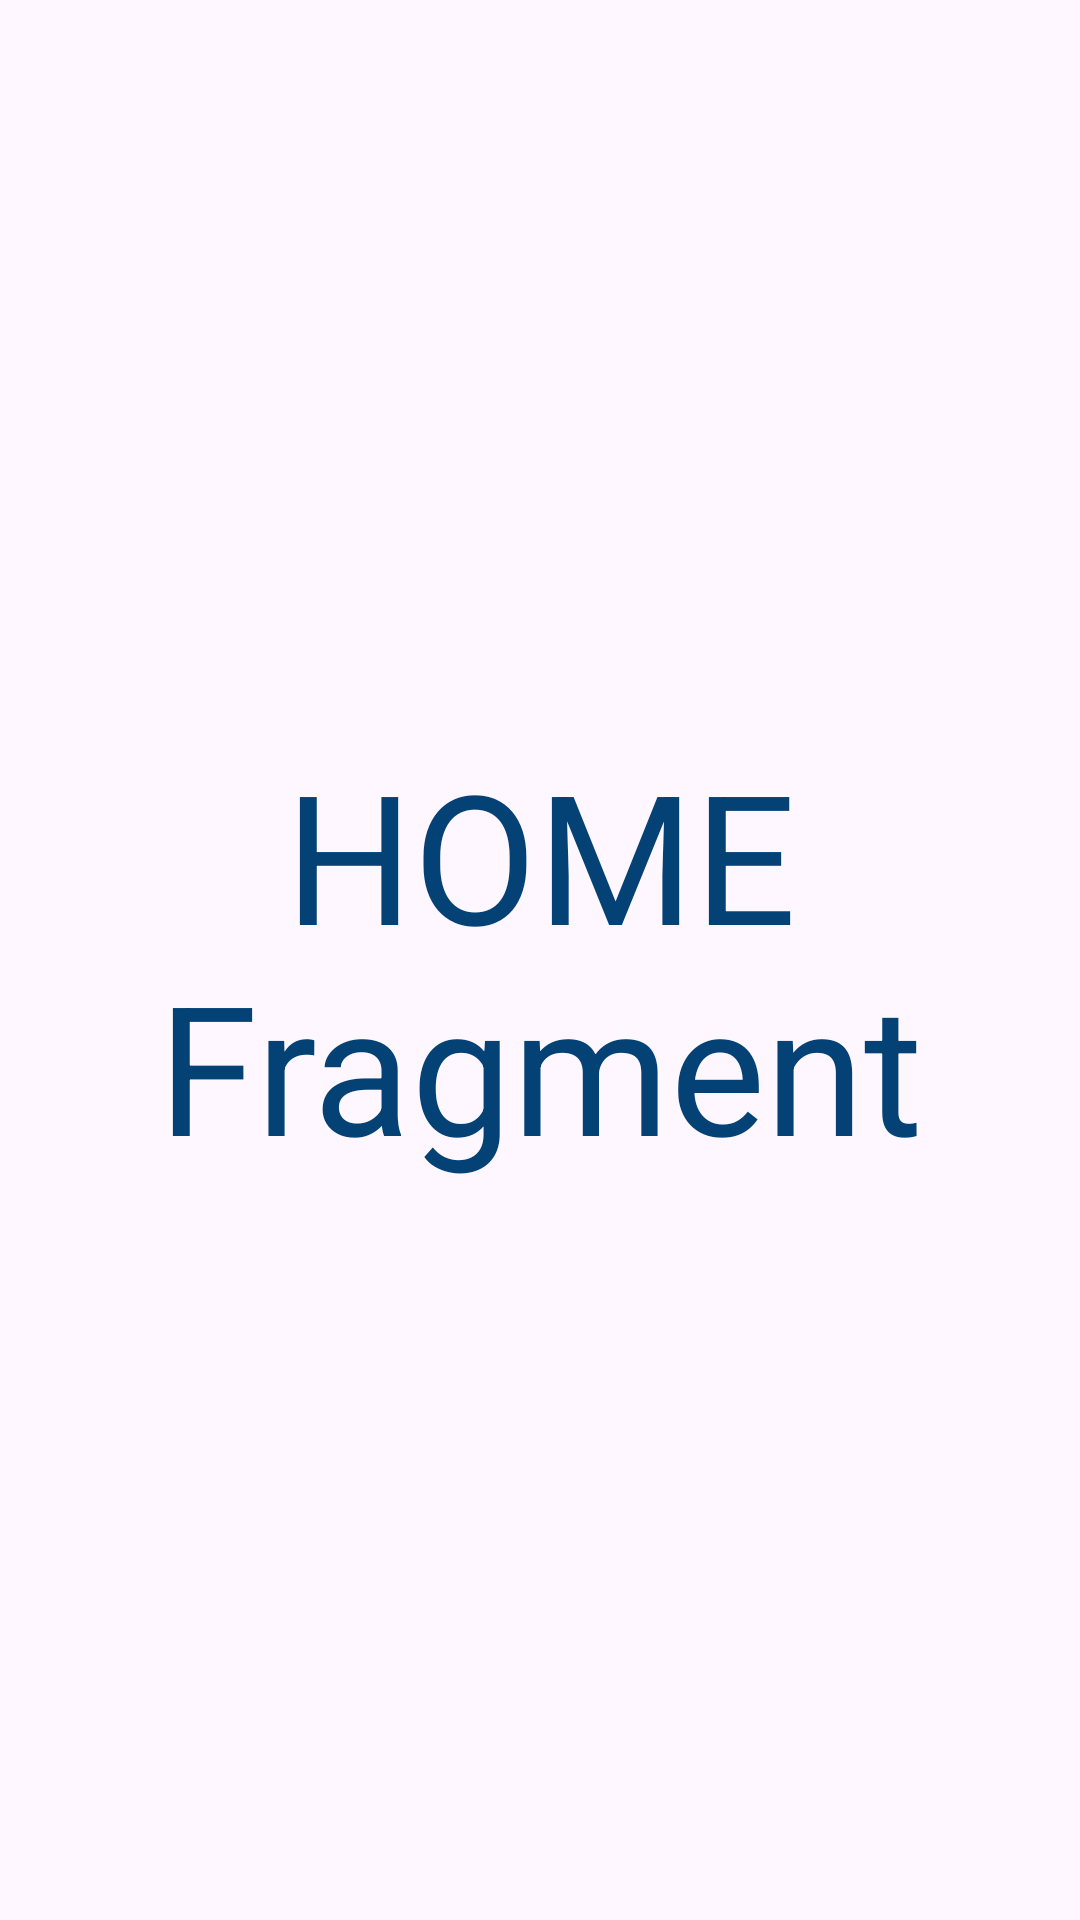

Reconstruct the res/layout file that produces this screen, plus the resources it refers to.
<!-- AndroidManifest.xml: application theme Theme.Crm_loginpage -->
<!-- res/layout/fragment_homefrag.xml -->
<?xml version="1.0" encoding="utf-8"?>
<RelativeLayout
    xmlns:android="http://schemas.android.com/apk/res/android"
    xmlns:tools="http://schemas.android.com/tools"
    android:layout_width="match_parent"
    android:layout_height="match_parent"
    android:background="@drawable/lightbg"
    tools:context=".activty_classes.homefrag">

    
    <TextView
        android:layout_width="wrap_content"
        android:layout_height="wrap_content"
        android:text="HOME Fragment"
        android:gravity="center"
        android:textSize="60sp"
        android:layout_centerInParent="true"
        android:textColor="@color/caveo"/>

</RelativeLayout>
<!-- resources referenced by this layout -->
<resources>
  <color name="caveo">#044276 </color>
  <style name="Theme.Crm_loginpage" parent="Base.Theme.Crm_loginpage" />
  <style name="Base.Theme.Crm_loginpage" parent="Theme.Material3.DayNight.NoActionBar">
          
          <item name="android:forceDarkAllowed">false</item>
          
      </style>
</resources>
